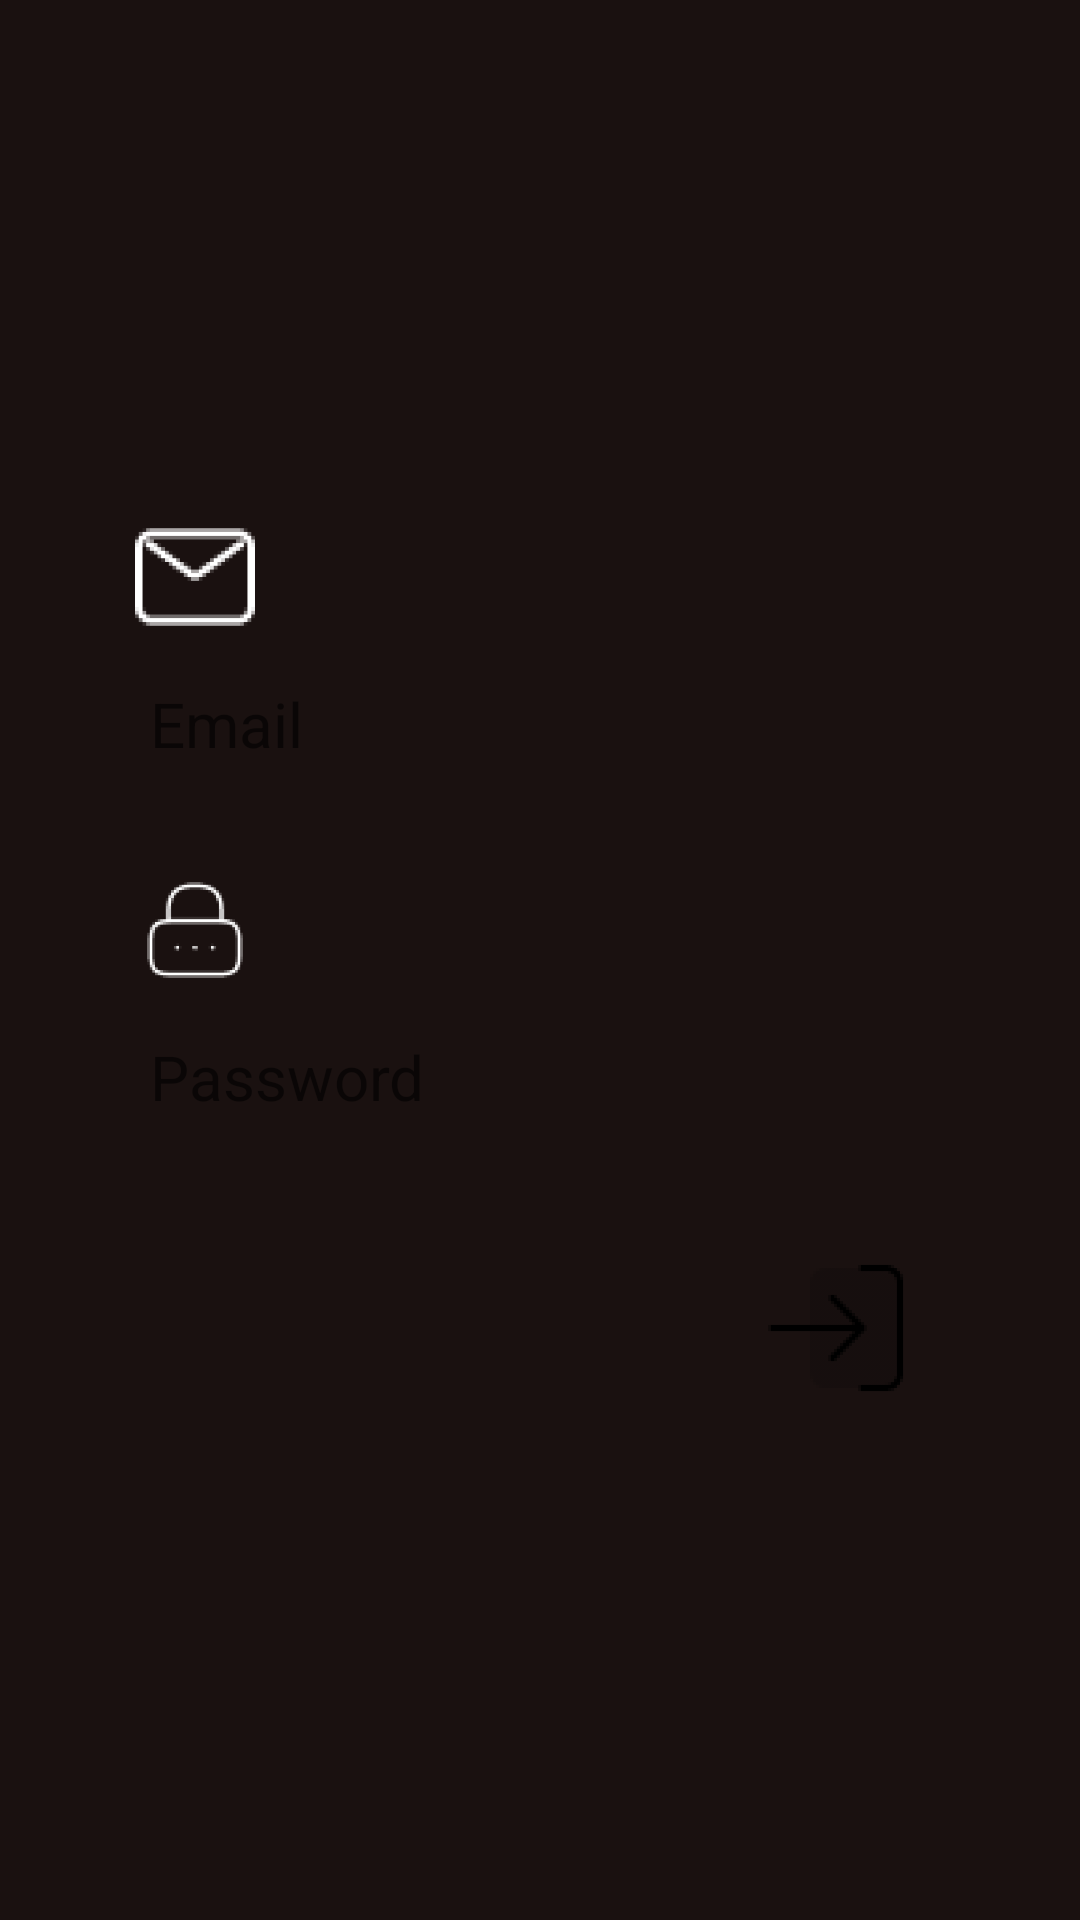

The Android layout XML behind this screen, and the referenced resources:
<!-- AndroidManifest.xml: application theme Theme.CashUpApp -->
<!-- res/layout/activity_login_form.xml -->
<?xml version="1.0" encoding="utf-8"?>
<RelativeLayout xmlns:android="http://schemas.android.com/apk/res/android"
    xmlns:app="http://schemas.android.com/apk/res-auto"
    xmlns:tools="http://schemas.android.com/tools"
    android:id="@+id/main"
    android:layout_width="match_parent"
    android:background="@color/grey"
    android:layout_height="match_parent"
    tools:context=".loginForm">

    <LinearLayout
        android:layout_width="match_parent"
        android:layout_height="wrap_content"
        android:orientation="vertical"
        android:layout_marginLeft="80dp"
        android:layout_centerInParent="true">

        <ImageView
            android:layout_width="50dp"
            android:layout_height="50dp"
            android:src="@mipmap/email_foreground"/>

        <EditText
            android:layout_width="match_parent"
            android:layout_height="wrap_content"
            android:background="@drawable/edittext2"
            android:textSize="10pt"
            android:padding="10dp"
            android:id="@+id/email"
            android:hint="Email"/>

        <ImageView
            android:layout_width="50dp"
            android:layout_height="50dp"
            android:layout_marginTop="20dp"
            android:src="@mipmap/lock_foreground"/>

            <EditText
                android:layout_width="match_parent"
                android:layout_height="wrap_content"
                android:background="@drawable/edittext2"
                android:textSize="10pt"
                android:padding="10dp"
                android:id="@+id/password"
                android:hint="Password"
                android:inputType="textPassword"/>

        <ImageButton
            android:layout_width="match_parent"
            android:layout_height="60dp"
            android:id="@+id/login"
            android:layout_marginLeft="200dp"
            android:scaleType="centerInside"
            android:background="@drawable/button"
            android:src="@mipmap/login_foreground"
            android:layout_marginTop="30dp"/>

    </LinearLayout>


</RelativeLayout>
<!-- resources referenced by this layout -->
<resources>
  <color name="grey">#1a1110</color>
  <!-- mipmap email_foreground: webp bitmap (mipmap-hdpi, 1218 bytes) -->
  <!-- mipmap lock_foreground: webp bitmap (mipmap-hdpi, 1406 bytes) -->
  <!-- mipmap login_foreground: webp bitmap (mipmap-hdpi, 922 bytes) -->
  <style name="Theme.CashUpApp" parent="Base.Theme.CashUpApp" />
  <style name="Base.Theme.CashUpApp" parent="Theme.AppCompat.Light.NoActionBar">
          
          
      </style>
</resources>
